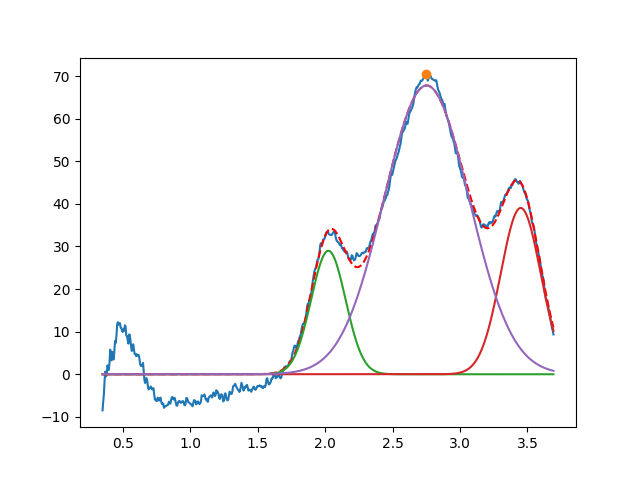

The file beside this chart, header and first rows:
2.023919155764163147e+00, 2.898985233881437651e+01, 2.999999999999993228e-01, 9.999999999999990008e-01
3.450000000004070255e+00, 3.904349326206616411e+01, 3.487600258226709049e-01, 9.999999999999968914e-01
2.752248173973947942e+00, 6.779190390989823811e+01, 7.447757669567041106e-01, 9.999999999822589691e-01
